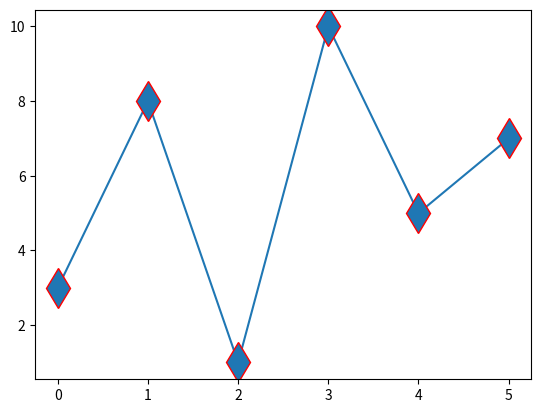

Source code (Python):
import matplotlib.pyplot as plt
import numpy as np


ypoints = np.array([3,8,1,10,5,7])

plt.plot(ypoints,marker = 'd',ms=20,mec='r')
plt.show()